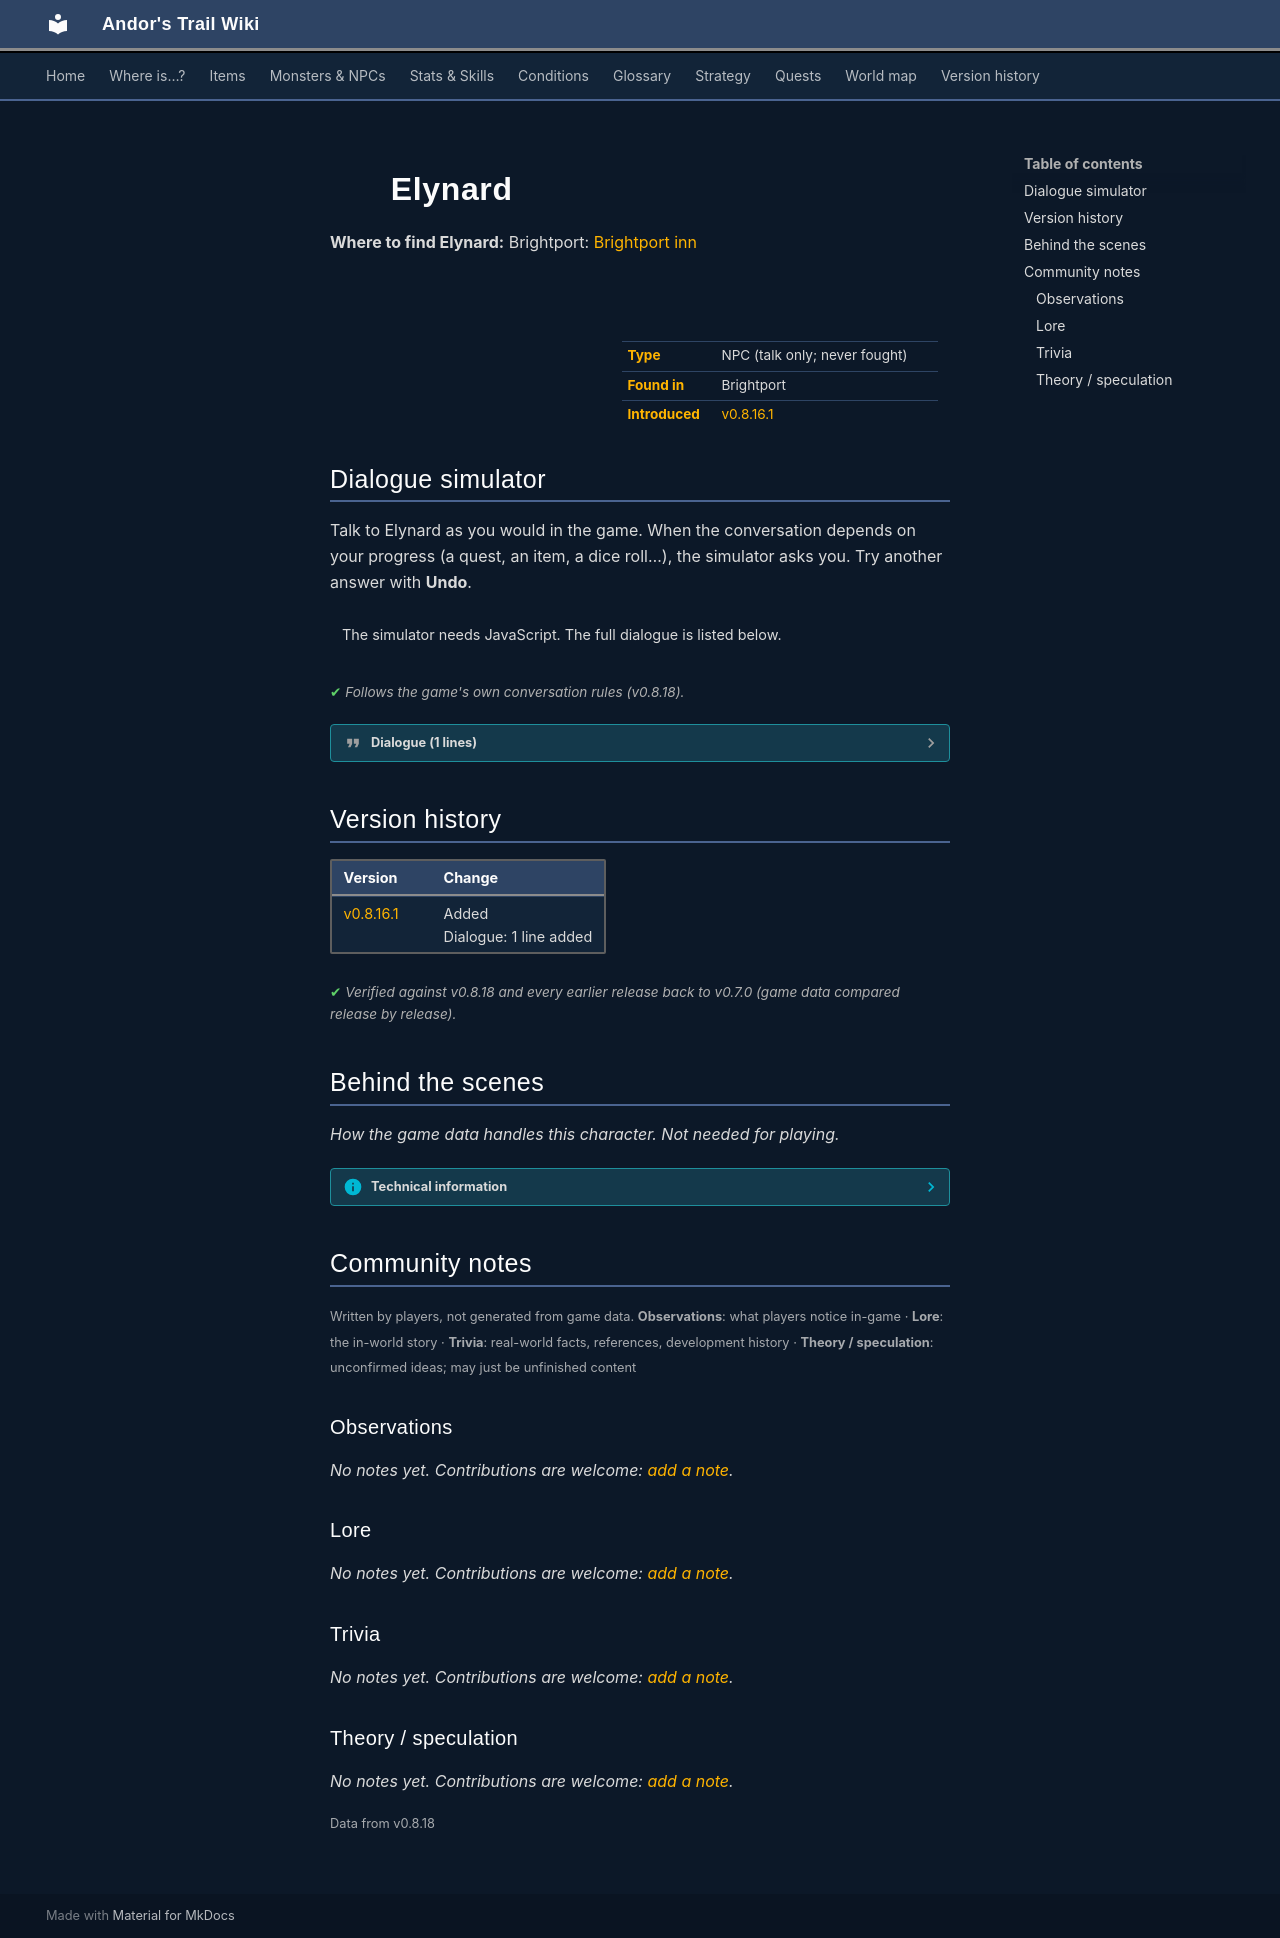

repository: asdfghjkl628/Andor-s-Trail-Wikiiii · page: monsters/brightportinnvisitor1/index.html · generator: mkdocs

---
description: "Elynard is a non-player character (NPC) in Andor's Trail, found in Brightport."
---

# ![](../assets/icons/monsters/monsters_karvis2_7.png){ .sprite } Elynard

**Where to find Elynard:** Brightport: [Brightport inn](../maps/brightport_inn.md#pin-npc-brightportinnvisitor1)

<div class="infobox" markdown>

<p class="ib-img"><img class="sprite" src="../../assets/icons/monsters/monsters_karvis2_7.png" alt=""></p>

| | |
|---|---|
| **Type** | NPC (talk only; never fought) |
| **Found in** | Brightport |
| **Introduced** | [v0.8.16.1](../versions/0.8.16.1.md) |

</div>

## Dialogue simulator

Talk to Elynard as you would in the game. When the conversation depends on your progress (a quest, an item, a dice roll…), the simulator asks you. Try another answer with **Undo**.

<div class="dlg-sim" data-src="../../assets/dialogue/brightport_elynard.json" data-npc="Elynard" markdown="0"><noscript>The simulator needs JavaScript. The full dialogue is listed below.</noscript></div>

<p class="verified">Follows the game's own conversation rules (v0.8.18).</p>

??? quote "Dialogue (1 lines)"

    *Exactly as in the game files. Each line appears once; links jump to where a choice leads.*

    <span id="d-brightport_elynard"></span>**`brightport_elynard`** Elynard: “Hello, my name is Elynard, I came here from a beautiful town called Sullengard. You should visit it sometime.”




## Version history

| Version | Change |
|---|---|
| [v0.8.16.1](../versions/0.8.16.1.md) | Added<br>Dialogue: 1 line added |

<p class="verified">Verified against v0.8.18 and every earlier release back to v0.7.0 (game data compared release by release).</p>


## Behind the scenes

*How the game data handles this character. Not needed for playing.*

??? info "Technical information"

    | | |
    |---|---|
    | Entry ID | `brightportinnvisitor1` |
    | Type (wiki) | NPC |
    | Spawn group | `brightportinnvisitor1` |
    | Loot table | – |
    | Conversation | `brightport_elynard` |
    | Faction | – |
    | Movement | – |
    | Icon | `monsters_karvis2:7` |
    | Defined in | `res/raw/monsterlist_brightport.json` |

    Raw data:

    ```json
    {
     "id": "brightportinnvisitor1",
     "name": "Elynard",
     "iconID": "monsters_karvis2:7",
     "phraseID": "brightport_elynard"
    }
    ```


## Community notes

<small>Written by players, not generated from game data. **Observations**: what players notice in-game · **Lore**: the in-world story · **Trivia**: real-world facts, references, development history · **Theory / speculation**: unconfirmed ideas; may just be unfinished content</small>

### Observations

*No notes yet. Contributions are welcome: [add a note](https://github.com/asdfghjkl628/Andor-s-Trail-Wikiiii/new/main/notes/monsters?filename=brightportinnvisitor1.md&value=%23%23%20Observations%0A%0A%3C%21--%20what%20players%20notice%20in-game%20--%3E%0A%0A%23%23%20Lore%0A%0A%3C%21--%20the%20in-world%20story%20--%3E%0A%0A%23%23%20Trivia%0A%0A%3C%21--%20real-world%20facts%2C%20references%2C%20development%20history%20--%3E%0A%0A%23%23%20Theory%20/%20speculation%0A%0A%3C%21--%20unconfirmed%20ideas%3B%20may%20just%20be%20unfinished%20content%20--%3E%0A).*

### Lore

*No notes yet. Contributions are welcome: [add a note](https://github.com/asdfghjkl628/Andor-s-Trail-Wikiiii/new/main/notes/monsters?filename=brightportinnvisitor1.md&value=%23%23%20Observations%0A%0A%3C%21--%20what%20players%20notice%20in-game%20--%3E%0A%0A%23%23%20Lore%0A%0A%3C%21--%20the%20in-world%20story%20--%3E%0A%0A%23%23%20Trivia%0A%0A%3C%21--%20real-world%20facts%2C%20references%2C%20development%20history%20--%3E%0A%0A%23%23%20Theory%20/%20speculation%0A%0A%3C%21--%20unconfirmed%20ideas%3B%20may%20just%20be%20unfinished%20content%20--%3E%0A).*

### Trivia

*No notes yet. Contributions are welcome: [add a note](https://github.com/asdfghjkl628/Andor-s-Trail-Wikiiii/new/main/notes/monsters?filename=brightportinnvisitor1.md&value=%23%23%20Observations%0A%0A%3C%21--%20what%20players%20notice%20in-game%20--%3E%0A%0A%23%23%20Lore%0A%0A%3C%21--%20the%20in-world%20story%20--%3E%0A%0A%23%23%20Trivia%0A%0A%3C%21--%20real-world%20facts%2C%20references%2C%20development%20history%20--%3E%0A%0A%23%23%20Theory%20/%20speculation%0A%0A%3C%21--%20unconfirmed%20ideas%3B%20may%20just%20be%20unfinished%20content%20--%3E%0A).*

### Theory / speculation

*No notes yet. Contributions are welcome: [add a note](https://github.com/asdfghjkl628/Andor-s-Trail-Wikiiii/new/main/notes/monsters?filename=brightportinnvisitor1.md&value=%23%23%20Observations%0A%0A%3C%21--%20what%20players%20notice%20in-game%20--%3E%0A%0A%23%23%20Lore%0A%0A%3C%21--%20the%20in-world%20story%20--%3E%0A%0A%23%23%20Trivia%0A%0A%3C%21--%20real-world%20facts%2C%20references%2C%20development%20history%20--%3E%0A%0A%23%23%20Theory%20/%20speculation%0A%0A%3C%21--%20unconfirmed%20ideas%3B%20may%20just%20be%20unfinished%20content%20--%3E%0A).*


<small>Data from v0.8.18</small>
